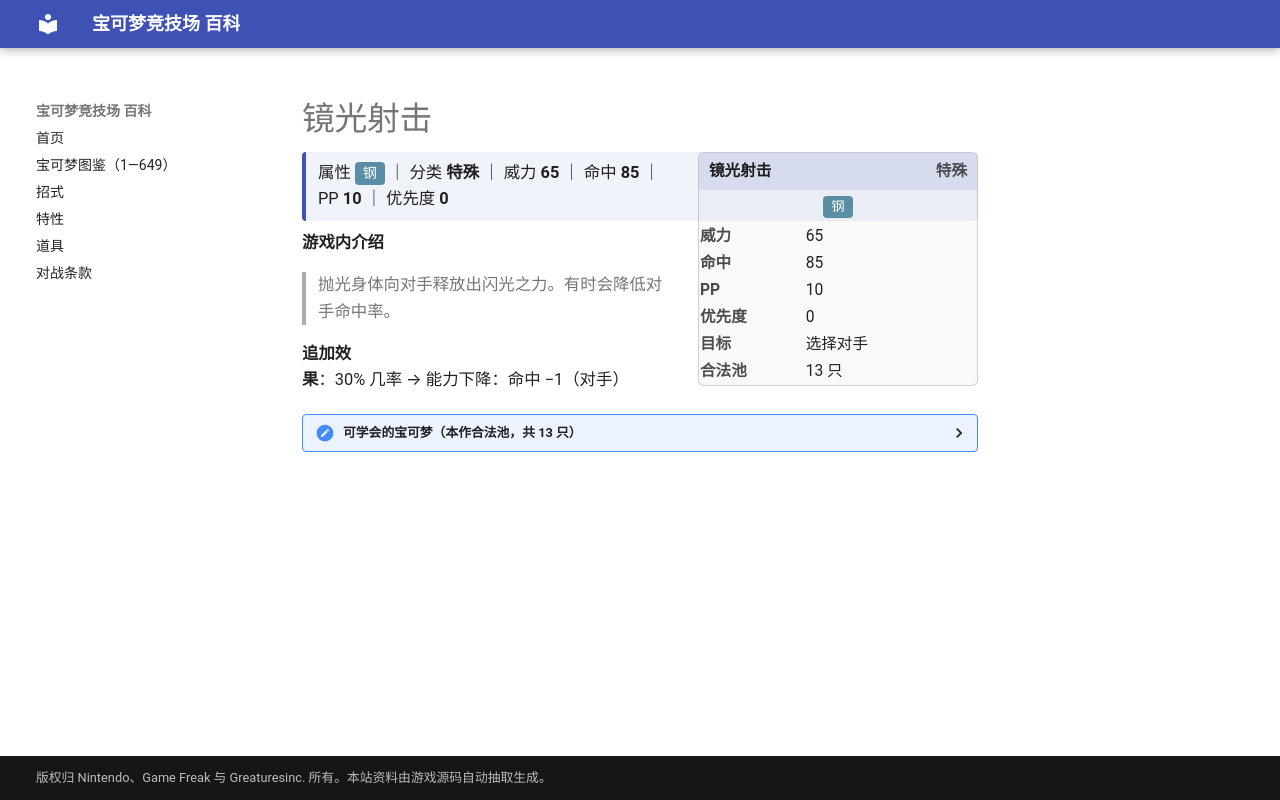

repository: nanmoboys/pkmn-arena-wiki · page: moves/镜光射击/index.html · generator: mkdocs

# 镜光射击

<div class="infobox">
<div class="ib-h"><span>镜光射击</span><span class="ib-no">特殊</span></div>
<div class="ib-ty"><span class="tp" style="background:#5A8EA5">钢</span></div>
<table class="ib-t"><tr><th>威力</th><td>65</td></tr><tr><th>命中</th><td>85</td></tr><tr><th>PP</th><td>10</td></tr><tr><th>优先度</th><td>0</td></tr><tr><th>目标</th><td>选择对手</td></tr><tr><th>合法池</th><td>13 只</td></tr></table></div>
<div class="head-stat">属性 <span class="tp" style="background:#5A8EA5">钢</span> ｜ 分类 <b>特殊</b> ｜ 威力 <b>65</b> ｜ 命中 <b>85</b> ｜ PP <b>10</b> ｜ 优先度 <b>0</b></div>

**游戏内介绍**

> 抛光身体向对手释放出闪光之力。有时会降低对手命中率。

**追加效果**：30% 几率 → 能力下降：命中 −1（对手）

<details class="pool"><summary>可学会的宝可梦（本作合法池，共 13 只）</summary>

<p>小磁怪、三合一磁怪、佛烈托斯、结草贵妇、自爆磁怪、迷你冰、多多冰、双倍多多冰、种子铁球、坚果哑铃、齿轮儿、齿轮组、齿轮怪</p>

</details>
